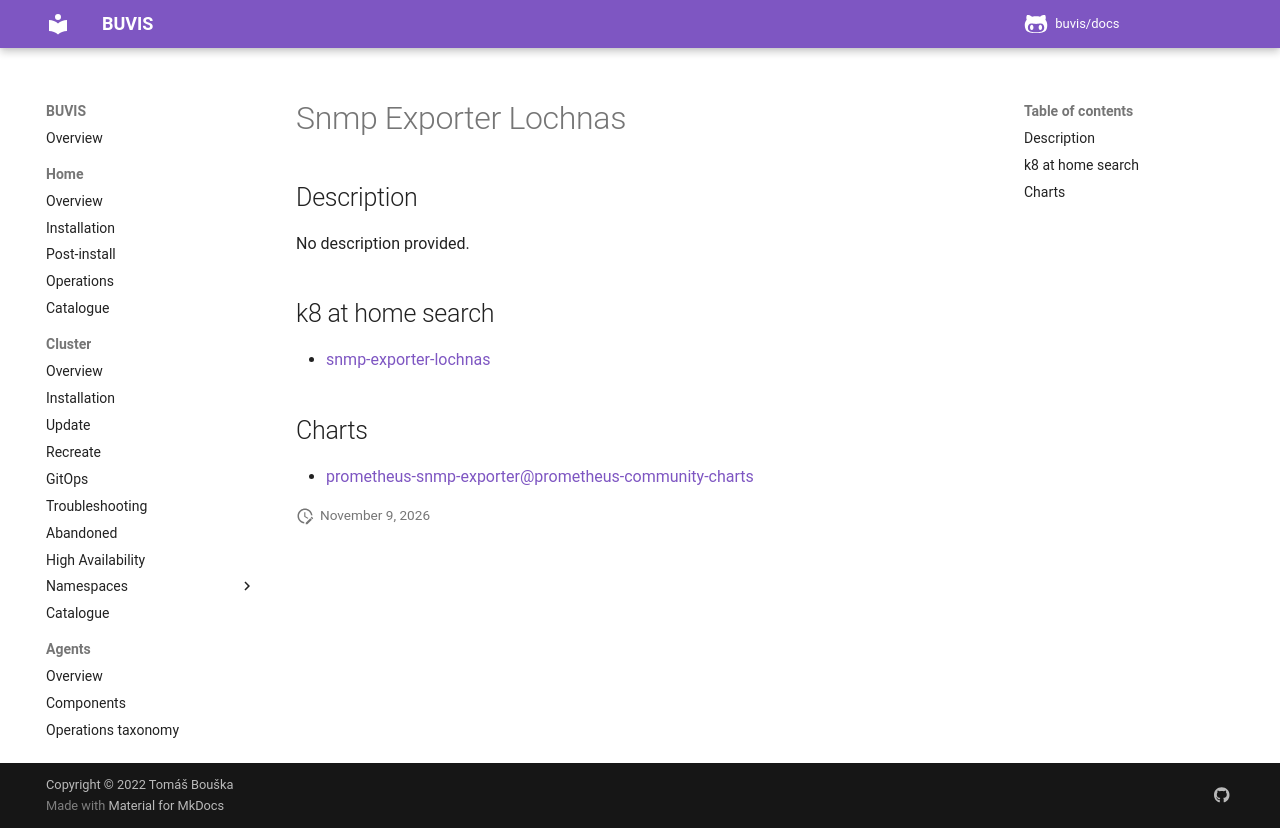

repository: buvis/docs · page: cluster/catalogue/snmp-exporter-lochnas/index.html · generator: mkdocs

# Snmp Exporter Lochnas

## Description

No description provided.

## k8 at home search

- [snmp-exporter-lochnas](https://nanne.dev/k8s-at-home-search/#/snmp-exporter-lochnas)

## Charts

- [prometheus-snmp-exporter@prometheus-community-charts](https://prometheus-community.github.io/helm-charts/)
